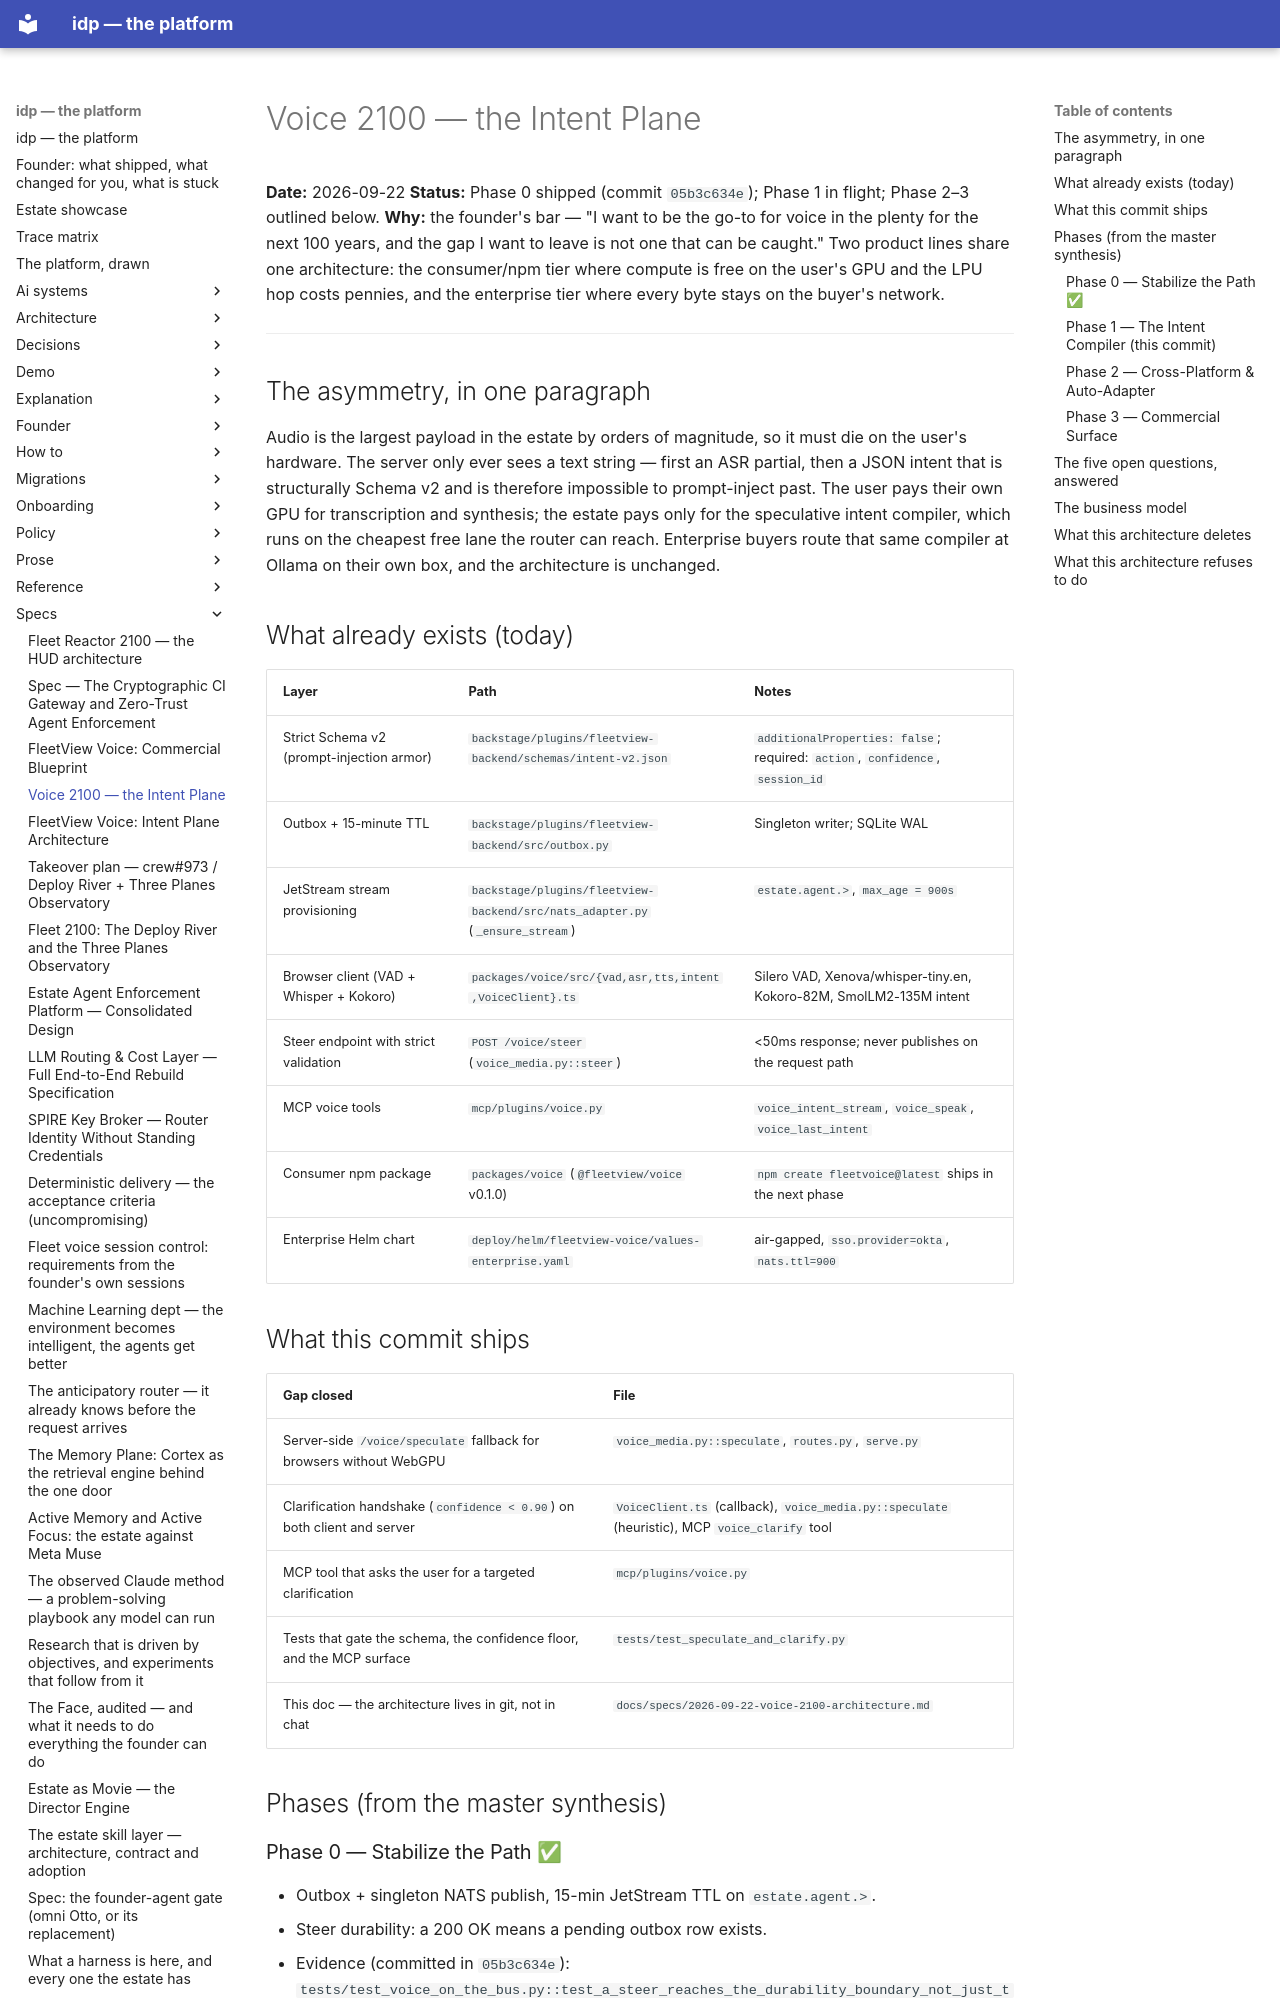

repository: chidionyema/idp · page: specs/2026-09-22-voice-2100-architecture/index.html · generator: mkdocs

# Voice 2100 — the Intent Plane

**Date:** 2026-09-22
**Status:** Phase 0 shipped (commit `05b3c634e`); Phase 1 in flight; Phase 2–3 outlined below.
**Why:** the founder's bar — "I want to be the go-to for voice in the plenty for the next 100 years, and the gap I want to leave is not one that can be caught." Two product lines share one architecture: the consumer/npm tier where compute is free on the user's GPU and the LPU hop costs pennies, and the enterprise tier where every byte stays on the buyer's network.

---

## The asymmetry, in one paragraph

Audio is the largest payload in the estate by orders of magnitude, so it must die on the user's hardware. The server only ever sees a text string — first an ASR partial, then a JSON intent that is structurally Schema v2 and is therefore impossible to prompt-inject past. The user pays their own GPU for transcription and synthesis; the estate pays only for the speculative intent compiler, which runs on the cheapest free lane the router can reach. Enterprise buyers route that same compiler at Ollama on their own box, and the architecture is unchanged.

## What already exists (today)

| Layer | Path | Notes |
|-------|------|-------|
| Strict Schema v2 (prompt-injection armor) | `backstage/plugins/fleetview-backend/schemas/intent-v2.json` | `additionalProperties: false`; required: `action`, `confidence`, `session_id` |
| Outbox + 15-minute TTL | `backstage/plugins/fleetview-backend/src/outbox.py` | Singleton writer; SQLite WAL |
| JetStream stream provisioning | `backstage/plugins/fleetview-backend/src/nats_adapter.py` (`_ensure_stream`) | `estate.agent.>`, `max_age = 900s` |
| Browser client (VAD + Whisper + Kokoro) | `packages/voice/src/{vad,asr,tts,intent,VoiceClient}.ts` | Silero VAD, Xenova/whisper-tiny.en, Kokoro-82M, SmolLM2-135M intent |
| Steer endpoint with strict validation | `POST /voice/steer` (`voice_media.py::steer`) | <50ms response; never publishes on the request path |
| MCP voice tools | `mcp/plugins/voice.py` | `voice_intent_stream`, `voice_speak`, `voice_last_intent` |
| Consumer npm package | `packages/voice` (`@fleetview/voice` v0.1.0) | `npm create fleetvoice@latest` ships in the next phase |
| Enterprise Helm chart | `deploy/helm/fleetview-voice/values-enterprise.yaml` | air-gapped, `sso.provider=okta`, `nats.ttl=900` |

## What this commit ships

| Gap closed | File |
|-----------|------|
| Server-side `/voice/speculate` fallback for browsers without WebGPU | `voice_media.py::speculate`, `routes.py`, `serve.py` |
| Clarification handshake (`confidence < 0.90`) on both client and server | `VoiceClient.ts` (callback), `voice_media.py::speculate` (heuristic), MCP `voice_clarify` tool |
| MCP tool that asks the user for a targeted clarification | `mcp/plugins/voice.py` |
| Tests that gate the schema, the confidence floor, and the MCP surface | `tests/test_speculate_and_clarify.py` |
| This doc — the architecture lives in git, not in chat | `docs/specs/2026-09-22-voice-2100-architecture.md` |

## Phases (from the master synthesis)

### Phase 0 — Stabilize the Path  ✅

- Outbox + singleton NATS publish, 15-min JetStream TTL on `estate.agent.>`.
- Steer durability: a 200 OK means a pending outbox row exists.
- Evidence (committed in `05b3c634e`): `tests/test_voice_on_the_bus.py::test_a_steer_reaches_the_durability_boundary_not_just_the_response`, `test_the_first_caller_provisions_the_stream_with_the_outboxs_15_minute_ttl`.
